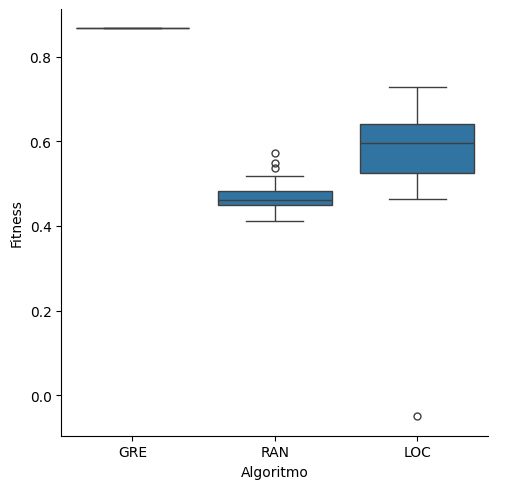

Data behind this chart, as committed beside it:
alg, fitness
Gre, 0.8666
Gre, 0.8666
Gre, 0.8666
Gre, 0.8666
Gre, 0.8666
Gre, 0.8666
Gre, 0.8666
Gre, 0.8666
Gre, 0.8666
Gre, 0.8666
Gre, 0.8666
Gre, 0.8666
Gre, 0.8666
Gre, 0.8666
Gre, 0.8666
Gre, 0.8666
Gre, 0.8666
Gre, 0.8666
Gre, 0.8666
Gre, 0.8666
Gre, 0.8666
Gre, 0.8666
Gre, 0.8666
Gre, 0.8666
Gre, 0.8666
Gre, 0.8666
Gre, 0.8666
Gre, 0.8666
Gre, 0.8666
Gre, 0.8666
Gre, 0.8666
Gre, 0.8666
Gre, 0.8666
Gre, 0.8666
Gre, 0.8666
Gre, 0.8666
Gre, 0.8666
Gre, 0.8666
Gre, 0.8666
Gre, 0.8666
Gre, 0.8666
Gre, 0.8666
Gre, 0.8666
Gre, 0.8666
Gre, 0.8666
Gre, 0.8666
Gre, 0.8666
Gre, 0.8666
Gre, 0.8666
Gre, 0.8666
Ran, 0.572
Ran, 0.4485
Ran, 0.5043
Ran, 0.4625
Ran, 0.5187
Ran, 0.4538
Ran, 0.4791
Ran, 0.4751
Ran, 0.4488
Ran, 0.5132
... 90 more rows
